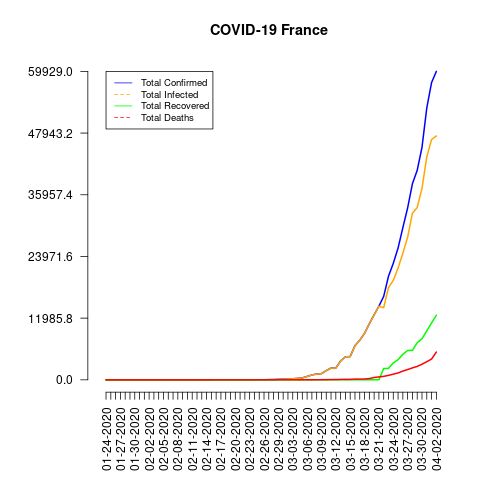

Values plotted in this chart, from the file beside it:
date, total_confirmed, total_deaths, total_recovered, total_infected, mortality_rate, recovery_rate, daily_growth_rate
01-24-2020, 2, 0, 0, 2, 0.0, 0.0, 0
01-25-2020, 3, 0, 0, 3, 0.0, 0.0, 0.5
01-26-2020, 3, 0, 0, 3, 0.0, 0.0, 0.0
01-27-2020, 3, 0, 0, 3, 0.0, 0.0, 0.0
01-28-2020, 4, 0, 0, 4, 0.0, 0.0, 0.3333
01-29-2020, 5, 0, 0, 5, 0.0, 0.0, 0.25
01-30-2020, 5, 0, 0, 5, 0.0, 0.0, 0.0
01-31-2020, 5, 0, 0, 5, 0.0, 0.0, 0.0
02-01-2020, 6, 0, 0, 6, 0.0, 0.0, 0.2
02-02-2020, 6, 0, 0, 6, 0.0, 0.0, 0.0
02-03-2020, 6, 0, 0, 6, 0.0, 0.0, 0.0
02-04-2020, 6, 0, 0, 6, 0.0, 0.0, 0.0
02-05-2020, 6, 0, 0, 6, 0.0, 0.0, 0.0
02-06-2020, 6, 0, 0, 6, 0.0, 0.0, 0.0
02-07-2020, 6, 0, 0, 6, 0.0, 0.0, 0.0
02-08-2020, 11, 0, 0, 11, 0.0, 0.0, 0.8333
02-09-2020, 11, 0, 0, 11, 0.0, 0.0, 0.0
02-10-2020, 11, 0, 0, 11, 0.0, 0.0, 0.0
02-11-2020, 11, 0, 0, 11, 0.0, 0.0, 0.0
02-12-2020, 11, 0, 2, 9, 0.0, 18.18, 0.0
02-13-2020, 11, 0, 2, 9, 0.0, 18.18, 0.0
02-14-2020, 11, 0, 2, 9, 0.0, 18.18, 0.0
02-15-2020, 12, 1, 4, 8, 8.33, 33.33, 0.09091
02-16-2020, 12, 1, 4, 8, 8.33, 33.33, 0.0
02-17-2020, 12, 1, 4, 8, 8.33, 33.33, 0.0
02-18-2020, 12, 1, 4, 8, 8.33, 33.33, 0.0
02-19-2020, 12, 1, 4, 8, 8.33, 33.33, 0.0
02-20-2020, 12, 1, 4, 8, 8.33, 33.33, 0.0
02-21-2020, 12, 1, 4, 8, 8.33, 33.33, 0.0
02-22-2020, 12, 1, 4, 8, 8.33, 33.33, 0.0
02-23-2020, 12, 1, 4, 8, 8.33, 33.33, 0.0
02-24-2020, 12, 1, 4, 8, 8.33, 33.33, 0.0
02-25-2020, 14, 1, 11, 3, 7.14, 78.57, 0.1667
02-26-2020, 18, 2, 11, 7, 11.11, 61.11, 0.2857
02-27-2020, 38, 2, 11, 27, 5.26, 28.95, 1.111
02-28-2020, 57, 2, 11, 46, 3.51, 19.3, 0.5
02-29-2020, 100, 2, 12, 88, 2.0, 12.0, 0.7544
03-01-2020, 130, 2, 12, 118, 1.54, 9.23, 0.3
03-02-2020, 191, 3, 12, 179, 1.57, 6.28, 0.4692
03-03-2020, 204, 4, 12, 192, 1.96, 5.88, 0.06806
03-04-2020, 285, 4, 12, 273, 1.4, 4.21, 0.3971
03-05-2020, 377, 6, 12, 365, 1.59, 3.18, 0.3228
03-06-2020, 653, 9, 12, 641, 1.38, 1.84, 0.7321
03-07-2020, 949, 11, 12, 937, 1.16, 1.26, 0.4533
03-08-2020, 1126, 19, 12, 1114, 1.69, 1.07, 0.1865
03-09-2020, 1209, 19, 12, 1197, 1.57, 0.99, 0.07371
03-10-2020, 1784, 33, 12, 1772, 1.85, 0.67, 0.4756
03-11-2020, 2284, 48, 12, 2272, 2.1, 0.53, 0.2803
03-12-2020, 2284, 48, 12, 2272, 2.1, 0.53, 0.0
03-13-2020, 3667, 79, 12, 3655, 2.15, 0.33, 0.6055
03-14-2020, 4480, 91, 12, 4468, 2.03, 0.27, 0.2217
03-15-2020, 4513, 91, 12, 4501, 2.02, 0.27, 0.007366
03-16-2020, 6650, 148, 12, 6638, 2.23, 0.18, 0.4735
03-17-2020, 7683, 148, 12, 7671, 1.93, 0.16, 0.1553
03-18-2020, 9052, 148, 12, 9040, 1.63, 0.13, 0.1782
03-19-2020, 10886, 243, 12, 10874, 2.23, 0.11, 0.2026
03-20-2020, 12632, 450, 12, 12620, 3.56, 0.09, 0.1604
03-21-2020, 14308, 562, 12, 14296, 3.93, 0.08, 0.1327
03-22-2020, 16214, 676, 2201, 14013, 4.17, 13.57, 0.1332
03-23-2020, 20123, 862, 2207, 17916, 4.28, 10.97, 0.2411
... 10 more rows
